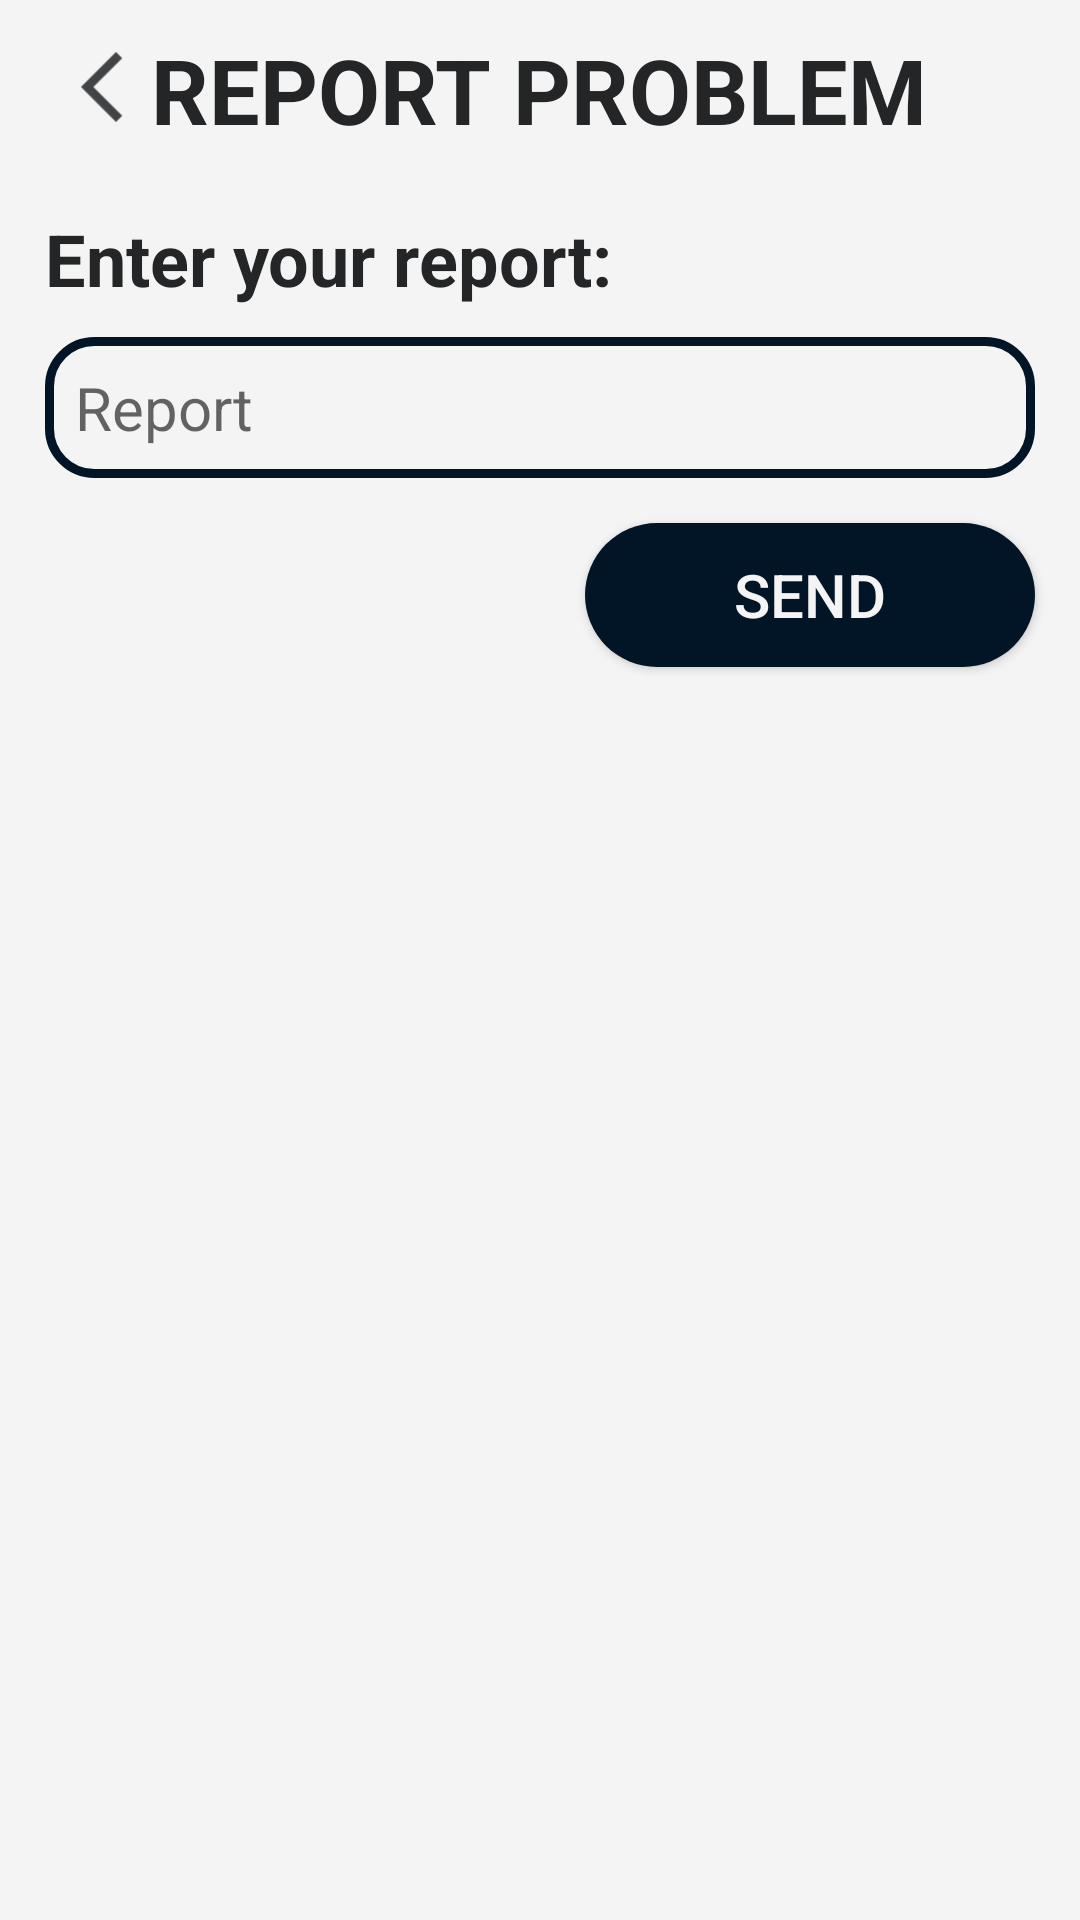

This screen was rendered from an Android layout file. Write that file and the resources it references.
<!-- AndroidManifest.xml: application theme Theme.PotHole -->
<!-- res/layout/report.xml -->
<?xml version="1.0" encoding="utf-8"?>
<RelativeLayout xmlns:android="http://schemas.android.com/apk/res/android"
    android:layout_width="match_parent"
    android:layout_height="match_parent"
    android:background="@color/light_gray">
    <RelativeLayout
        android:id="@+id/title"
        android:layout_width="match_parent"
        android:layout_height="wrap_content"
        android:layout_marginBottom="10dp">
        <ImageView
            android:id="@+id/back"
            android:layout_width="50dp"
            android:layout_height="50dp"
            android:layout_alignParentLeft="true"
            android:padding="5dp"
            android:src="@drawable/ic_back_foreground"
            android:background="@drawable/button_circle"
            android:layout_marginStart="10dp"
            android:layout_marginTop="10dp"
            android:layout_centerVertical="true"/>
        <TextView
            android:layout_width="wrap_content"
            android:layout_height="wrap_content"
            android:textAlignment="center"
            android:text="REPORT PROBLEM"
            android:layout_centerHorizontal="true"
            android:layout_centerVertical="true"
            android:textSize="30dp"
            android:textStyle="bold"
            android:textColor="@color/dark_gray"/>
    </RelativeLayout>
    <TextView
        android:id="@+id/head"
        android:layout_width="wrap_content"
        android:layout_height="wrap_content"
        android:text="Enter your report: "
        android:textSize="24dp"
        android:textStyle="bold"
        android:textColor="@color/dark_gray"
        android:layout_marginStart="15dp"
        android:layout_below="@id/title"/>

    <EditText
        android:layout_marginTop="10dp"
        android:id="@+id/report"
        android:layout_below="@id/head"
        android:layout_width="match_parent"
        android:layout_height="wrap_content"
        android:layout_marginHorizontal="15dp"
        android:background="@drawable/edittext"
        android:hint="Report"
        android:padding="10dp"
        android:textSize="20dp"
        android:textColor="@color/dark_gray"
        android:maxLines="1"
        android:ellipsize="end"
        android:scrollHorizontally="true"
        android:singleLine="true"/>


    <Button
        android:id="@+id/send"
        android:layout_width="150dp"
        android:layout_height="wrap_content"
        android:layout_margin="15dp"
        android:text="SEND"
        android:textSize="20dp"
        android:background="@drawable/button"
        android:textColor="@color/light_gray"
        android:padding="5dp"
        android:layout_below="@id/report"
        android:layout_alignParentEnd="true"/>

</RelativeLayout>
<!-- resources referenced by this layout -->
<resources>
  <color name="dark_gray">#232526</color>
  <color name="light_gray">#F4F4F4</color>
  <!-- drawable button (drawable) -->
  <?xml version="1.0" encoding="utf-8"?>
  <shape xmlns:android="http://schemas.android.com/apk/res/android">
      <solid android:color="#021526"/> 
      <corners android:radius="30dp" /> 
  </shape>
  <!-- drawable button_circle (drawable) -->
  <?xml version="1.0" encoding="utf-8"?>
  <shape xmlns:android="http://schemas.android.com/apk/res/android">
      <solid android:color="#f4f4f4"/> 
      <corners android:radius="35dp" /> 
  </shape>
  <!-- drawable edittext (drawable) -->
  <?xml version="1.0" encoding="utf-8"?>
  <shape xmlns:android="http://schemas.android.com/apk/res/android">
      <solid android:color="#f4f4f4"/>
      <stroke android:width="3dp" android:color="#021526"/> 
      <corners android:radius="15dp" /> 
  </shape>
  <!-- drawable ic_back_foreground (drawable) -->
  <vector xmlns:android="http://schemas.android.com/apk/res/android"
      android:width="108dp"
      android:height="108dp"
      android:viewportWidth="24"
      android:viewportHeight="24"
      android:tint="#414345">
    <group android:scaleX="0.7"
        android:scaleY="0.7"
        android:translateX="3"
        android:translateY="3">
      <path
          android:fillColor="@android:color/white"
          android:pathData="M17.77,3.77l-1.77,-1.77l-10,10l10,10l1.77,-1.77l-8.23,-8.23z"/>
    </group>
  </vector>
  <style name="Theme.PotHole" parent="Base.Theme.PotHole" />
  <style name="Base.Theme.PotHole" parent="Theme.AppCompat.Light.NoActionBar">
          
          
      </style>
</resources>
